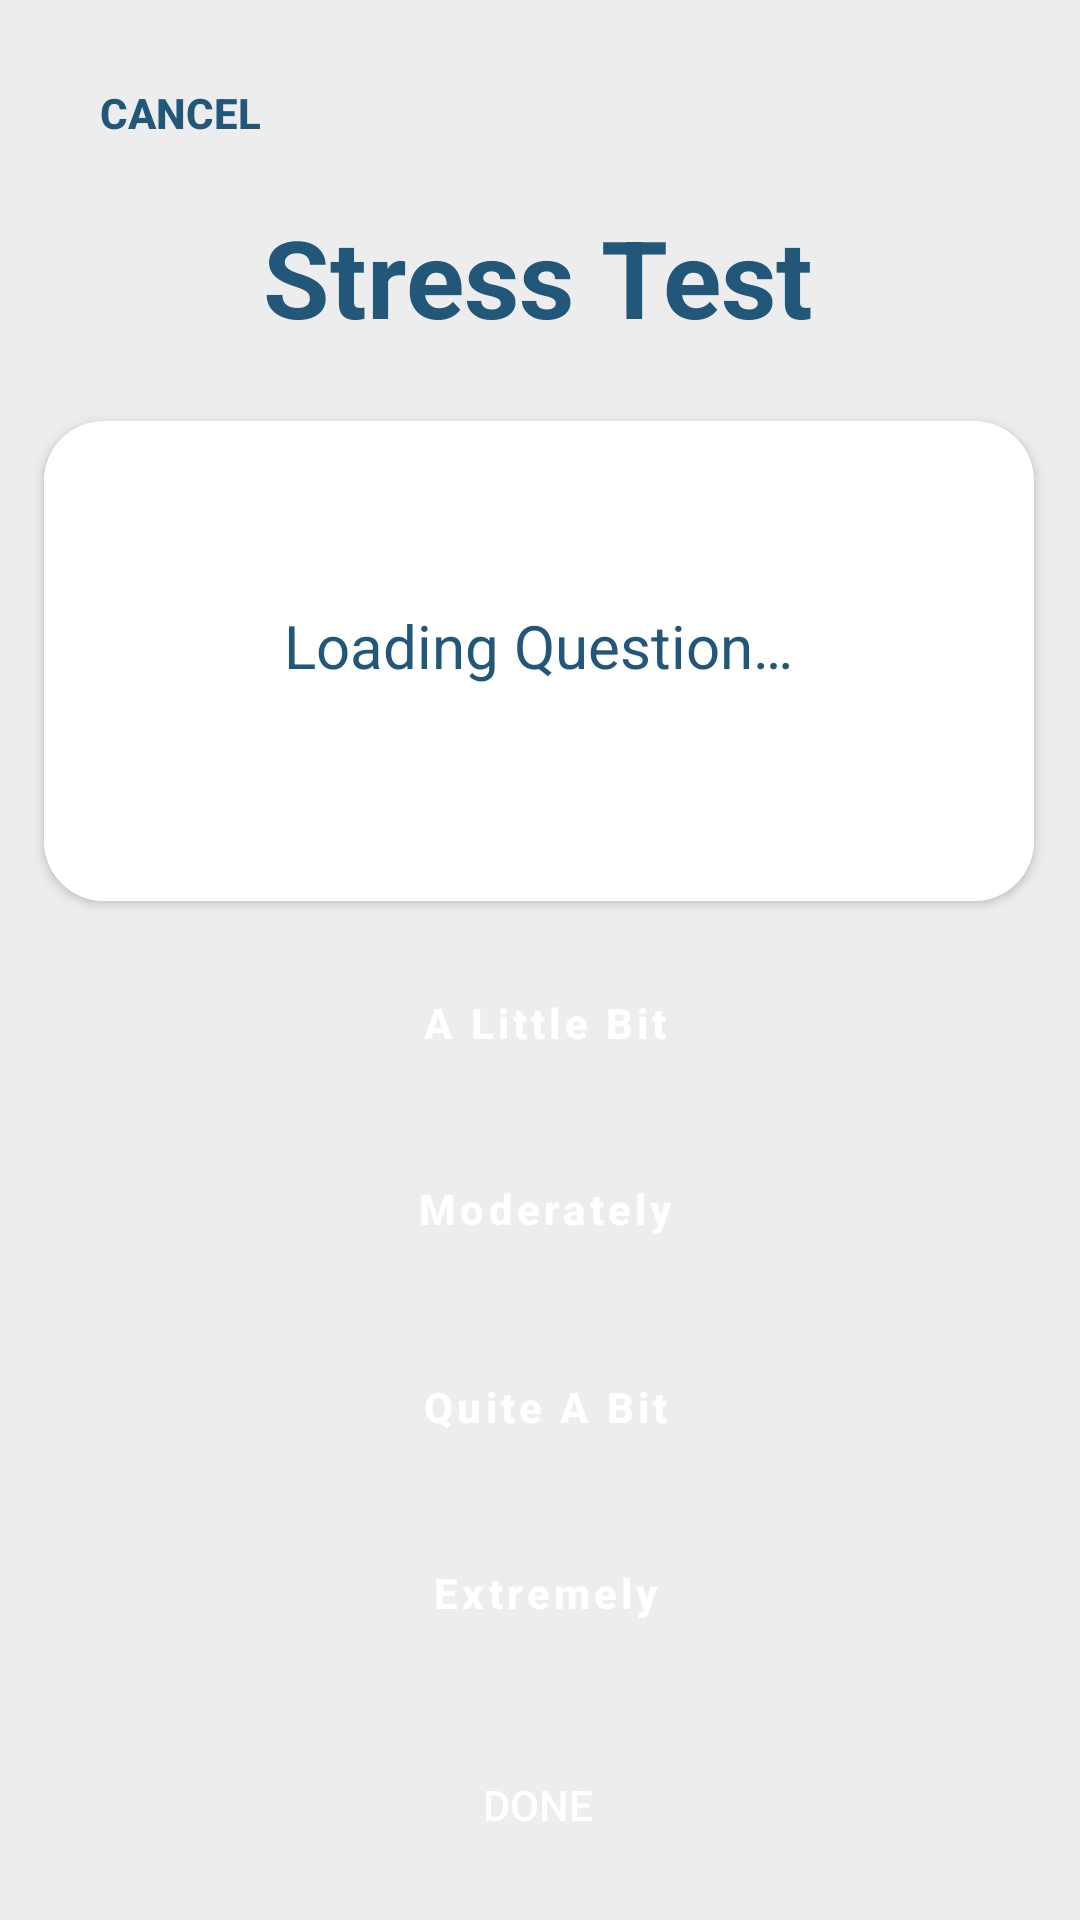

Layout XML and referenced resources for this Android screen:
<!-- AndroidManifest.xml: application theme Theme.SelfMIEnd -->
<!-- res/layout/fragment_stress_test.xml -->
<?xml version="1.0" encoding="utf-8"?>
<androidx.constraintlayout.widget.ConstraintLayout xmlns:android="http://schemas.android.com/apk/res/android"
    xmlns:app="http://schemas.android.com/apk/res-auto"
    xmlns:tools="http://schemas.android.com/tools"
    android:id="@+id/testFragmentLayout"
    android:layout_width="match_parent"
    android:layout_height="match_parent"
    android:background="#ededed"
    tools:context=".StressTestFragment">

    <Button
        android:id="@+id/cancel_test_Button"
        android:layout_width="wrap_content"
        android:layout_height="wrap_content"
        android:layout_marginStart="16dp"
        android:background="@drawable/customized_buttons"
        android:backgroundTint="@color/tea_green"
        android:text="@string/cancel"
        android:textColor="@color/lapis_lazuli"
        android:textSize="14sp"
        android:textStyle="bold"
        app:layout_constraintBottom_toBottomOf="parent"
        app:layout_constraintEnd_toEndOf="@+id/testDoneButton"
        app:layout_constraintHorizontal_bias="0.0"
        app:layout_constraintStart_toStartOf="parent"
        app:layout_constraintTop_toTopOf="parent"
        app:layout_constraintVertical_bias="0.023" />

    <TextView
        android:id="@+id/testTitle"
        style="@style/HeadingText"
        android:layout_width="wrap_content"
        android:layout_height="wrap_content"
        android:layout_marginTop="68dp"
        android:text="@string/stress_test_text"
        android:textColor="@color/lapis_lazuli"
        android:textSize="36sp"
        app:layout_constraintEnd_toEndOf="parent"
        app:layout_constraintHorizontal_bias="0.497"
        app:layout_constraintStart_toStartOf="parent"
        app:layout_constraintTop_toTopOf="parent" />

    <Button
        android:id="@+id/rate2"
        android:layout_width="300dp"
        android:layout_height="50dp"
        android:layout_marginBottom="12dp"
        android:background="@drawable/customized_buttons"
        android:backgroundTint="@color/emerald"
        android:letterSpacing=".1"
        android:text="@string/a_little_bit"
        android:textAllCaps="false"
        android:textColor="@color/white"
        android:textStyle="bold"
        app:layout_constraintBottom_toTopOf="@+id/rate3"
        app:layout_constraintEnd_toEndOf="parent"
        app:layout_constraintHorizontal_bias="0.526"
        app:layout_constraintStart_toStartOf="parent" />

    <Button
        android:id="@+id/rate3"
        android:layout_width="300dp"
        android:layout_height="50dp"
        android:layout_marginBottom="16dp"
        android:background="@drawable/customized_buttons"
        android:backgroundTint="@color/emerald"
        android:letterSpacing=".1"
        android:text="@string/moderately"
        android:textAllCaps="false"
        android:textColor="@color/white"
        android:textStyle="bold"
        app:layout_constraintBottom_toTopOf="@+id/rate4"
        app:layout_constraintEnd_toEndOf="parent"
        app:layout_constraintHorizontal_bias="0.526"
        app:layout_constraintStart_toStartOf="parent" />

    <Button
        android:id="@+id/rate4"
        android:layout_width="300dp"
        android:layout_height="50dp"
        android:layout_marginBottom="12dp"
        android:background="@drawable/customized_buttons"
        android:backgroundTint="@color/emerald"
        android:letterSpacing=".1"
        android:text="@string/quite_a_bit"
        android:textAllCaps="false"
        android:textColor="@color/white"
        android:textStyle="bold"
        app:layout_constraintBottom_toTopOf="@+id/rate5"
        app:layout_constraintEnd_toEndOf="parent"
        app:layout_constraintHorizontal_bias="0.526"
        app:layout_constraintStart_toStartOf="parent" />

    <Button
        android:id="@+id/rate1"
        android:layout_width="300dp"
        android:layout_height="50dp"
        android:layout_marginTop="24dp"
        android:layout_marginBottom="15dp"
        android:background="@drawable/customized_buttons"
        android:backgroundTint="@color/emerald"
        android:letterSpacing=".1"
        android:text="@string/not_at_all"
        android:textAllCaps="false"
        android:textColor="@color/white"
        android:textStyle="bold"
        app:layout_constraintBottom_toTopOf="@+id/rate2"
        app:layout_constraintEnd_toEndOf="parent"
        app:layout_constraintHorizontal_bias="0.526"
        app:layout_constraintStart_toStartOf="parent"
        app:layout_constraintTop_toBottomOf="@+id/cardView"
        app:layout_constraintVertical_bias="1.0" />

    <Button
        android:id="@id/rate5"
        android:layout_width="300dp"
        android:layout_height="50dp"
        android:layout_marginBottom="84dp"
        android:background="@drawable/customized_buttons"
        android:backgroundTint="@color/emerald"
        android:letterSpacing=".1"
        android:text="@string/extremely"
        android:textAllCaps="false"
        android:textColor="@color/white"
        android:textStyle="bold"
        app:layout_constraintBottom_toBottomOf="parent"
        app:layout_constraintEnd_toEndOf="parent"
        app:layout_constraintHorizontal_bias="0.526"
        app:layout_constraintStart_toStartOf="parent" />

    <androidx.cardview.widget.CardView
        android:id="@+id/cardView"
        android:layout_width="330dp"
        android:layout_height="160dp"
        android:layout_marginTop="24dp"
        app:cardCornerRadius="20dp"
        app:layout_constraintEnd_toEndOf="parent"
        app:layout_constraintHorizontal_bias="0.492"
        app:layout_constraintStart_toStartOf="parent"
        app:layout_constraintTop_toBottomOf="@+id/testTitle">

        <LinearLayout
            android:layout_width="match_parent"
            android:layout_height="match_parent"
            android:background="@color/white"
            android:gravity="center"
            android:orientation="vertical"
            android:padding="16dp">

            <TextView
                android:id="@+id/testQuestionStressContainer"
                style="@style/SubheadingText"
                android:layout_width="wrap_content"
                android:layout_height="wrap_content"
                android:layout_marginBottom="10dp"
                android:gravity="center_horizontal|center_vertical"
                android:text="@string/loading_questionText"
                android:textColor="@color/lapis_lazuli" />

        </LinearLayout>

    </androidx.cardview.widget.CardView>

    <Button
        android:id="@+id/testDoneButton"
        android:layout_width="wrap_content"
        android:layout_height="wrap_content"
        android:background="@drawable/customized_buttons"
        android:backgroundTint="@color/lapis_lazuli"
        android:text="@string/done_btn"
        android:textColor="@color/white"
        app:layout_constraintBottom_toBottomOf="parent"
        app:layout_constraintEnd_toEndOf="parent"
        app:layout_constraintHorizontal_bias="0.498"
        app:layout_constraintStart_toStartOf="parent"
        app:layout_constraintTop_toTopOf="parent"
        app:layout_constraintVertical_bias="0.976" />

</androidx.constraintlayout.widget.ConstraintLayout>
<!-- resources referenced by this layout -->
<resources>
  <color name="emerald">#57CC99</color>
  <color name="lapis_lazuli">#22577A</color>
  <color name="tea_green">#C7F9CC</color>
  <color name="white">#FFFFFFFF</color>
  <string name="a_little_bit">A Little Bit</string>
  <string name="cancel">Cancel</string>
  <string name="done_btn">Done</string>
  <string name="extremely">Extremely</string>
  <string name="loading_questionText">Loading Question…</string>
  <string name="moderately">Moderately</string>
  <string name="not_at_all">Not at all</string>
  <string name="quite_a_bit">Quite A Bit</string>
  <string name="stress_test_text">Stress Test</string>
  <style name="HeadingText">
          <item name="android:textSize">38sp</item>
          <item name="android:textColor">#000000</item>
          <item name="android:textStyle">bold</item>
  
      </style>
  <style name="SubheadingText">
          <item name="android:textSize">20sp</item>
          <item name="android:gravity">center</item>
  
      </style>
  <style name="Theme.SelfMIEnd" parent="Base.Theme.SelfMIEnd" />
  <style name="Base.Theme.SelfMIEnd" parent="Theme.AppCompat.Light.NoActionBar">
          
          
      </style>
</resources>
